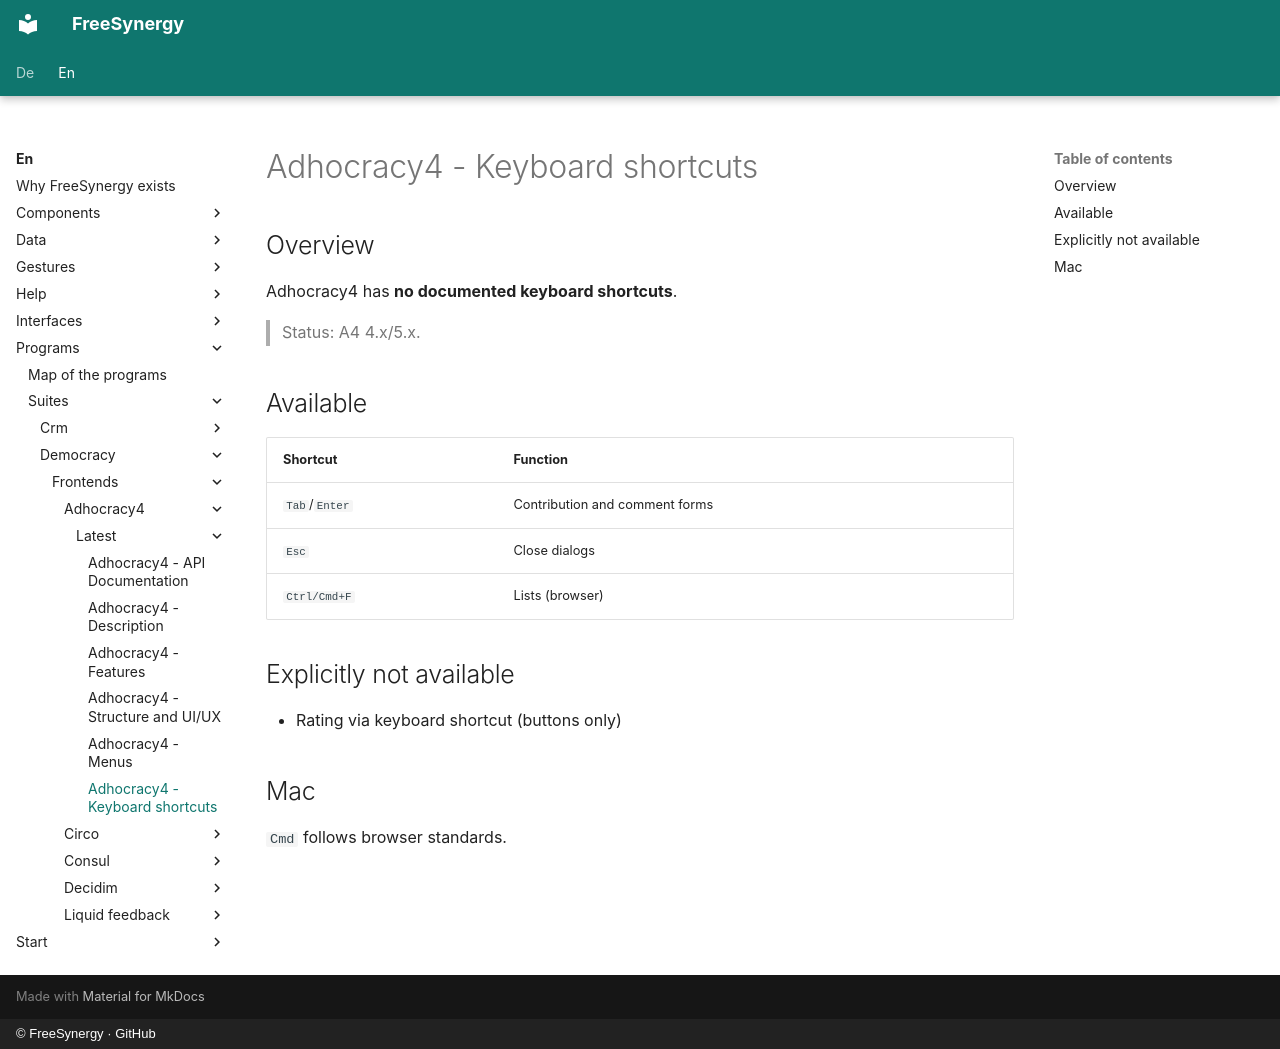

repository: FreeSynergy/fs-documentation · page: en/programs/suites/democracy/frontends/adhocracy4/latest/shortcuts/index.html · generator: mkdocs · copyright: © FreeSynergy · GitHub

# Adhocracy4 - Keyboard shortcuts

## Overview

Adhocracy4 has **no documented keyboard shortcuts**.

> Status: A4 4.x/5.x.

## Available

| Shortcut | Function |
|----------|----------|
| `Tab`/`Enter` | Contribution and comment forms |
| `Esc` | Close dialogs |
| `Ctrl/Cmd+F` | Lists (browser) |

## Explicitly not available

- Rating via keyboard shortcut (buttons only)

## Mac

`Cmd` follows browser standards.
